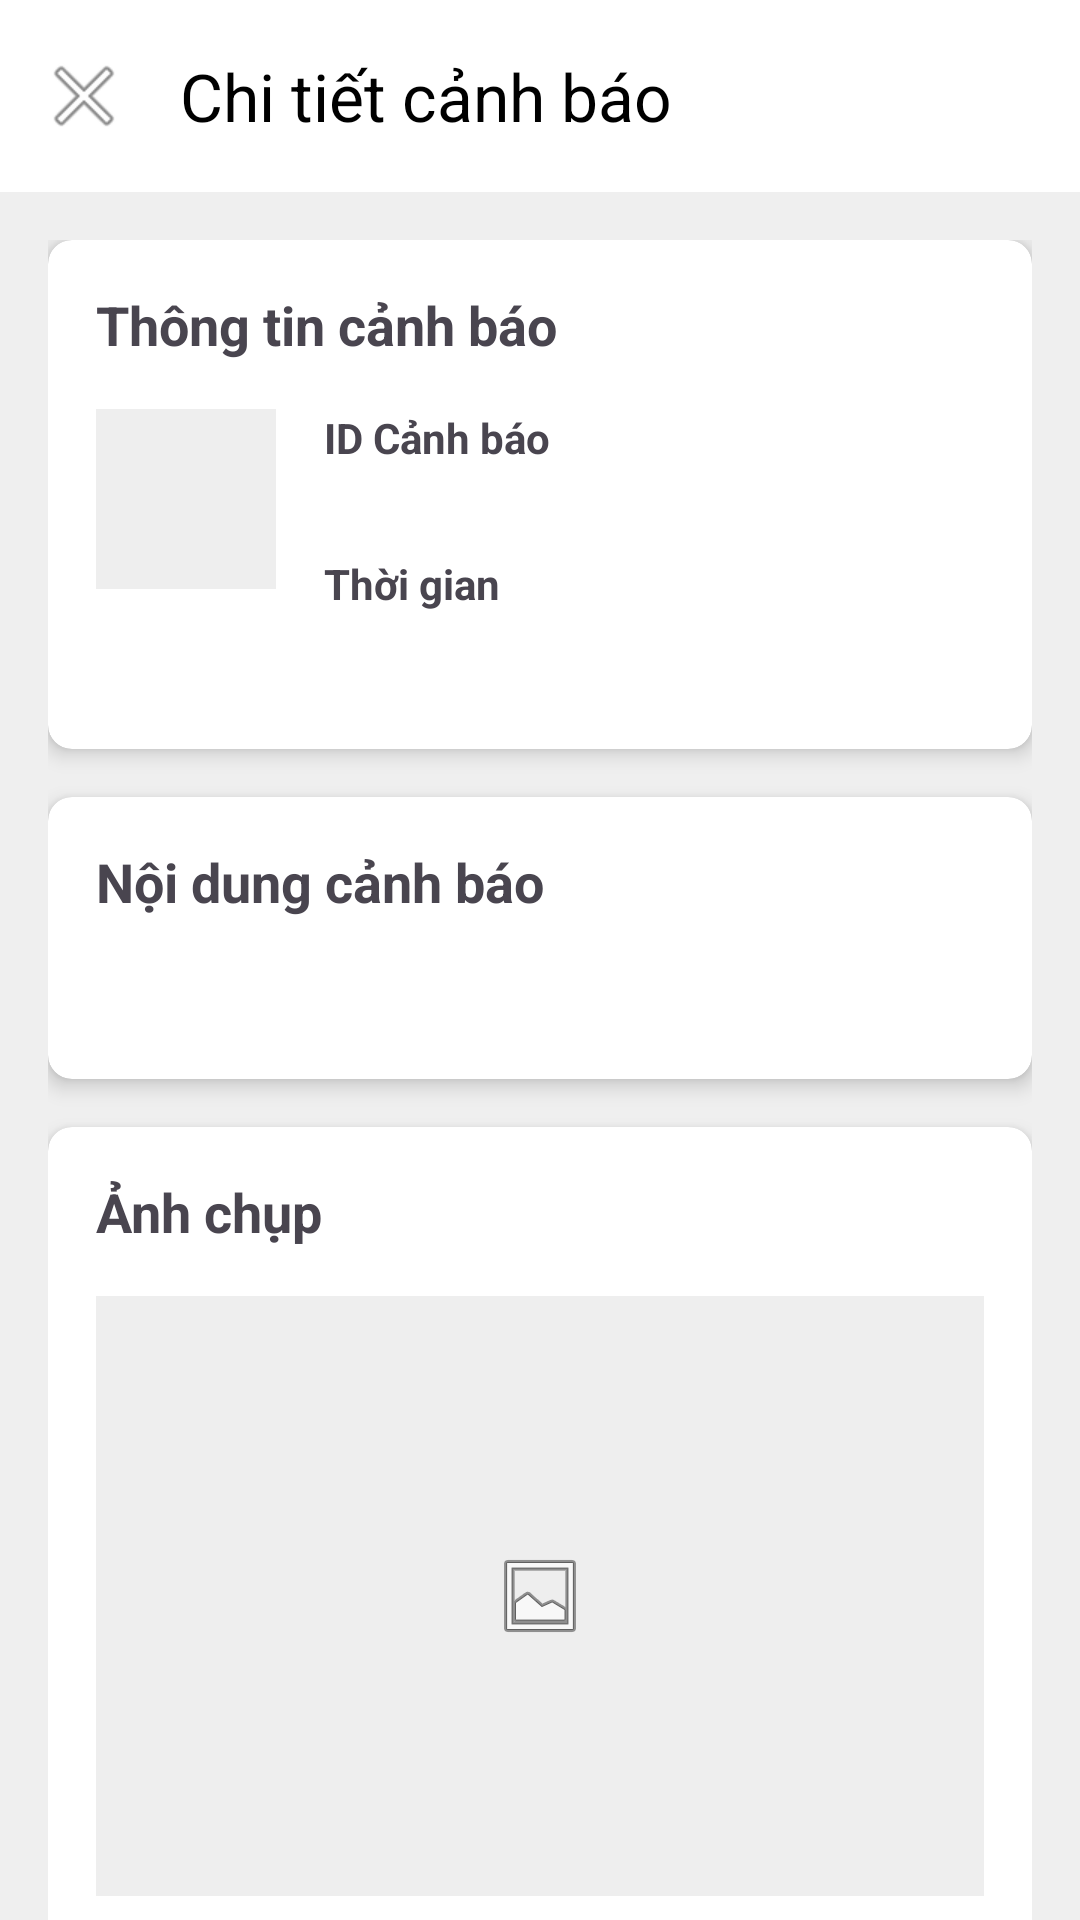

This screen was rendered from an Android layout file. Write that file and the resources it references.
<!-- AndroidManifest.xml: application theme Theme.Btl_iot -->
<!-- res/layout/fragment_warning_detail.xml -->
<?xml version="1.0" encoding="utf-8"?>
<androidx.coordinatorlayout.widget.CoordinatorLayout
    xmlns:android="http://schemas.android.com/apk/res/android"
    xmlns:app="http://schemas.android.com/apk/res-auto"
    xmlns:tools="http://schemas.android.com/tools"
    android:layout_width="match_parent"
    android:layout_height="match_parent">

    <com.google.android.material.appbar.AppBarLayout
        android:id="@+id/appbar_warning_detail"
        android:layout_width="match_parent"
        android:layout_height="wrap_content"
        android:background="@color/white">

        <androidx.appcompat.widget.Toolbar
            android:id="@+id/toolbar_warning_detail"
            android:layout_width="match_parent"
            android:layout_height="?attr/actionBarSize"
            android:background="@color/white"
            app:navigationIcon="@android:drawable/ic_menu_close_clear_cancel"
            app:title="Chi tiết cảnh báo"
            app:titleTextColor="@color/black"/>

    </com.google.android.material.appbar.AppBarLayout>

    <androidx.core.widget.NestedScrollView
        android:layout_width="match_parent"
        android:layout_height="match_parent"
        app:layout_behavior="@string/appbar_scrolling_view_behavior">

        <LinearLayout
            android:layout_width="match_parent"
            android:layout_height="wrap_content"
            android:orientation="vertical"
            android:padding="16dp">

            
            <androidx.cardview.widget.CardView
                android:id="@+id/card_warning_info"
                android:layout_width="match_parent"
                android:layout_height="wrap_content"
                android:layout_marginBottom="16dp"
                app:cardCornerRadius="8dp"
                app:cardElevation="4dp">

                <LinearLayout
                    android:layout_width="match_parent"
                    android:layout_height="wrap_content"
                    android:orientation="vertical"
                    android:padding="16dp">

                    <TextView
                        android:layout_width="match_parent"
                        android:layout_height="wrap_content"
                        android:text="Thông tin cảnh báo"
                        android:textSize="18sp"
                        android:textStyle="bold"
                        android:layout_marginBottom="16dp"/>

                    <LinearLayout
                        android:layout_width="match_parent"
                        android:layout_height="wrap_content"
                        android:orientation="horizontal">

                        <ImageView
                            android:id="@+id/img_warning_icon"
                            android:layout_width="60dp"
                            android:layout_height="60dp"
                            android:scaleType="centerCrop"
                            android:src="@drawable/ic_warning"
                            android:contentDescription="Biểu tượng cảnh báo"
                            android:background="#EEEEEE"/>

                        <LinearLayout
                            android:layout_width="match_parent"
                            android:layout_height="wrap_content"
                            android:orientation="vertical"
                            android:layout_marginStart="16dp">

                            <TextView
                                android:layout_width="wrap_content"
                                android:layout_height="wrap_content"
                                android:text="ID Cảnh báo"
                                android:textSize="14sp"
                                android:textStyle="bold"/>

                            <TextView
                                android:id="@+id/txt_warning_id"
                                android:layout_width="wrap_content"
                                android:layout_height="wrap_content"
                                android:layout_marginBottom="8dp"
                                android:textSize="16sp"
                                tools:text="12345"/>

                            <TextView
                                android:layout_width="wrap_content"
                                android:layout_height="wrap_content"
                                android:text="Thời gian"
                                android:textSize="14sp"
                                android:textStyle="bold"/>

                            <TextView
                                android:id="@+id/txt_warning_timestamp"
                                android:layout_width="wrap_content"
                                android:layout_height="wrap_content"
                                android:layout_marginBottom="8dp"
                                android:textSize="16sp"
                                tools:text="2023-05-15 14:30:25"/>
                        </LinearLayout>
                    </LinearLayout>
                </LinearLayout>
            </androidx.cardview.widget.CardView>

            
            <androidx.cardview.widget.CardView
                android:id="@+id/card_warning_message"
                android:layout_width="match_parent"
                android:layout_height="wrap_content"
                android:layout_marginBottom="16dp"
                app:cardCornerRadius="8dp"
                app:cardElevation="4dp">

                <LinearLayout
                    android:layout_width="match_parent"
                    android:layout_height="wrap_content"
                    android:orientation="vertical"
                    android:padding="16dp">

                    <TextView
                        android:layout_width="match_parent"
                        android:layout_height="wrap_content"
                        android:text="Nội dung cảnh báo"
                        android:textSize="18sp"
                        android:textStyle="bold"
                        android:layout_marginBottom="16dp"/>

                    <TextView
                        android:id="@+id/txt_warning_message"
                        android:layout_width="match_parent"
                        android:layout_height="wrap_content"
                        android:textSize="16sp"
                        android:textStyle="normal"
                        tools:text="Phát hiện người lạ trong khu vực cấm." />
                </LinearLayout>
            </androidx.cardview.widget.CardView>

            
            <androidx.cardview.widget.CardView
                android:id="@+id/card_warning_image"
                android:layout_width="match_parent"
                android:layout_height="wrap_content"
                android:layout_marginBottom="16dp"
                app:cardCornerRadius="8dp"
                app:cardElevation="4dp">

                <LinearLayout
                    android:layout_width="match_parent"
                    android:layout_height="wrap_content"
                    android:orientation="vertical"
                    android:padding="16dp">

                    <TextView
                        android:layout_width="match_parent"
                        android:layout_height="wrap_content"
                        android:text="Ảnh chụp"
                        android:textSize="18sp"
                        android:textStyle="bold"
                        android:layout_marginBottom="16dp"/>

                    <ImageView
                        android:id="@+id/img_warning_photo"
                        android:layout_width="match_parent"
                        android:layout_height="200dp"
                        android:scaleType="centerInside"
                        android:src="@android:drawable/ic_menu_gallery"
                        android:contentDescription="Ảnh cảnh báo"
                        android:background="#EEEEEE"/>
                </LinearLayout>
            </androidx.cardview.widget.CardView>

            
            <androidx.cardview.widget.CardView
                android:id="@+id/card_warning_details"
                android:layout_width="match_parent"
                android:layout_height="wrap_content"
                android:layout_marginBottom="16dp"
                app:cardCornerRadius="8dp"
                app:cardElevation="4dp">

                <LinearLayout
                    android:layout_width="match_parent"
                    android:layout_height="wrap_content"
                    android:orientation="vertical"
                    android:padding="16dp">

                    <TextView
                        android:layout_width="match_parent"
                        android:layout_height="wrap_content"
                        android:text="Thông tin chi tiết"
                        android:textSize="18sp"
                        android:textStyle="bold"
                        android:layout_marginBottom="16dp"/>

                    <TextView
                        android:id="@+id/txt_warning_details"
                        android:layout_width="match_parent"
                        android:layout_height="wrap_content"
                        android:textSize="14sp"
                        tools:text="Thông tin chi tiết về cảnh báo này, bao gồm các biện pháp đã được thực hiện và các khuyến nghị tiếp theo." />
                </LinearLayout>
            </androidx.cardview.widget.CardView>

            
            <Button
                android:id="@+id/btn_delete_warning"
                android:layout_width="match_parent"
                android:layout_height="wrap_content"
                android:layout_marginBottom="80dp"
                android:text="Xóa cảnh báo này"
                android:textColor="@color/white"
                android:backgroundTint="#F44336"/>
        </LinearLayout>
    </androidx.core.widget.NestedScrollView>

    <ProgressBar
        android:id="@+id/progress_bar_detail"
        android:layout_width="wrap_content"
        android:layout_height="wrap_content"
        android:layout_gravity="center"
        android:visibility="gone"/>
</androidx.coordinatorlayout.widget.CoordinatorLayout>
<!-- resources referenced by this layout -->
<resources>
  <color name="black">#FF000000</color>
  <color name="white">#FFFFFFFF</color>
  <style name="Theme.Btl_iot" parent="Base.Theme.Btl_iot" />
  <style name="Base.Theme.Btl_iot" parent="Theme.Material3.DayNight.NoActionBar">
          
          <item name="android:colorBackground">@color/background</item>
          <item name="background">@color/background</item>
      </style>
  <color name="background">#EFEFEF</color>
</resources>
